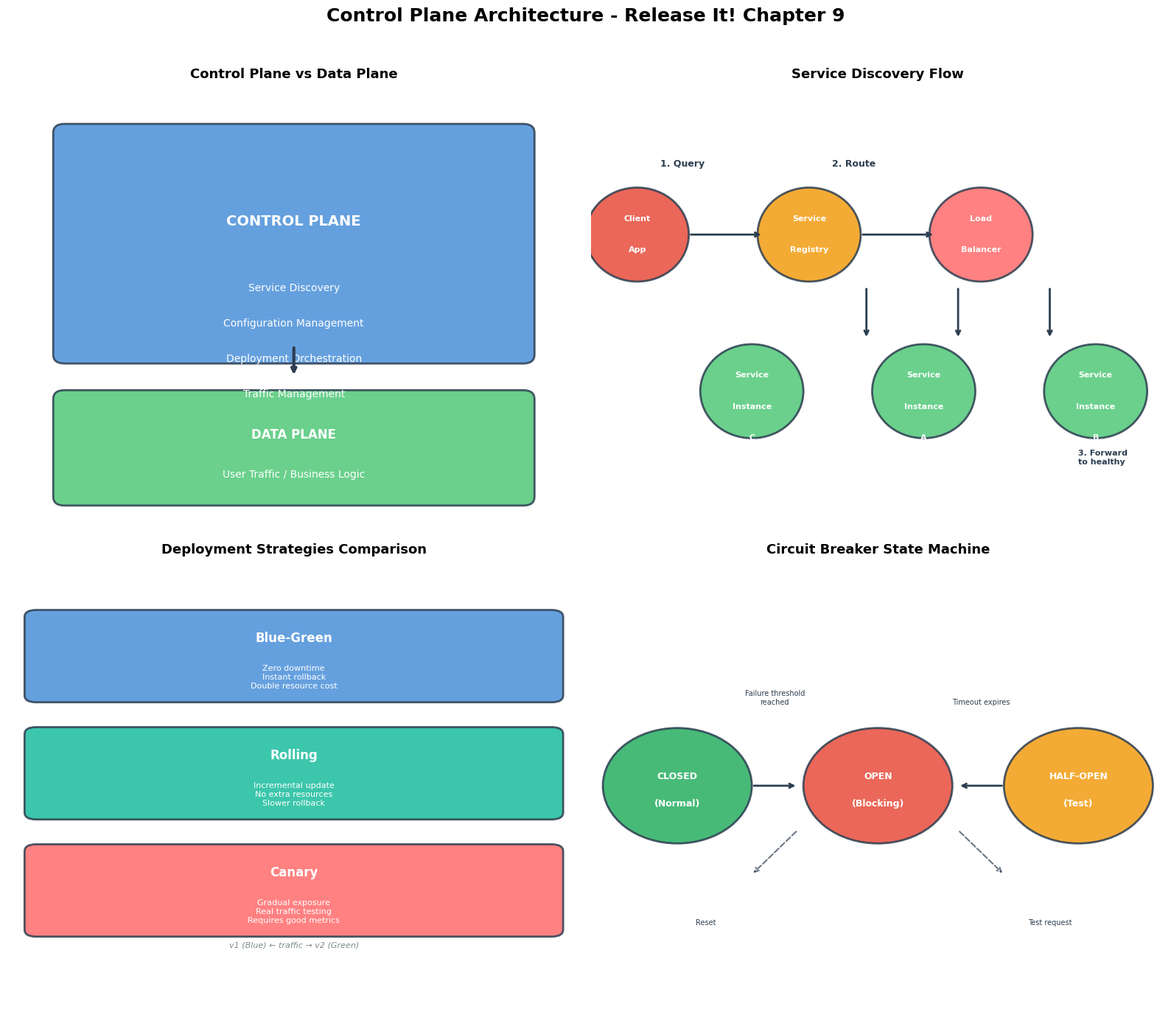
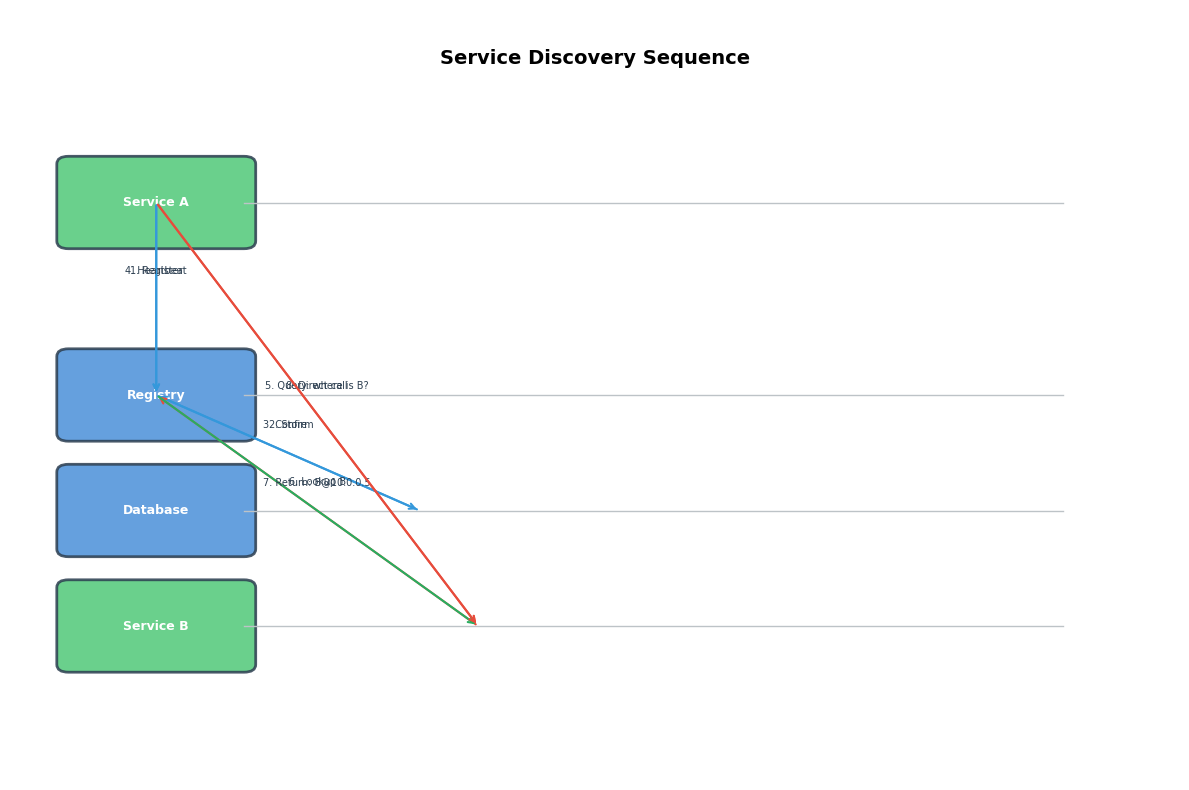

Here is the Python script that generated these plots, in order:
"""
Control Plane Architecture Visualization
Run this script to generate architecture diagrams for Chapter 9
"""

import matplotlib.pyplot as plt
import matplotlib.patches as mpatches
import numpy as np

# Set up the figure with dark background for modern look
plt.style.use('default')
fig, axes = plt.subplots(2, 2, figsize=(16, 14))
fig.suptitle('Control Plane Architecture - Release It! Chapter 9', fontsize=18, fontweight='bold', y=0.98)

# Color scheme
control_plane_color = '#4A90D9'
data_plane_color = '#50C878'
traffic_color = '#FF6B6B'
config_color = '#9B59B6'
discovery_color = '#F39C12'
deploy_color = '#1ABC9C'

# ============================================================
# Plot 1: High-Level Architecture
# ============================================================
ax1 = axes[0, 0]
ax1.set_facecolor('#f8f9fa')

# Control Plane box
cp_box = mpatches.FancyBboxPatch((0.1, 0.4), 0.8, 0.5, boxstyle="round,pad=0.02",
                                   facecolor=control_plane_color, edgecolor='#2c3e50', linewidth=2, alpha=0.85)
ax1.add_patch(cp_box)
ax1.text(0.5, 0.7, 'CONTROL PLANE', ha='center', va='center', fontsize=14, fontweight='bold', color='white')
ax1.text(0.5, 0.55, 'Service Discovery', ha='center', va='center', fontsize=10, color='white')
ax1.text(0.5, 0.47, 'Configuration Management', ha='center', va='center', fontsize=10, color='white')
ax1.text(0.5, 0.39, 'Deployment Orchestration', ha='center', va='center', fontsize=10, color='white')
ax1.text(0.5, 0.31, 'Traffic Management', ha='center', va='center', fontsize=10, color='white')

# Data Plane box
dp_box = mpatches.FancyBboxPatch((0.1, 0.08), 0.8, 0.22, boxstyle="round,pad=0.02",
                                   facecolor=data_plane_color, edgecolor='#2c3e50', linewidth=2, alpha=0.85)
ax1.add_patch(dp_box)
ax1.text(0.5, 0.22, 'DATA PLANE', ha='center', va='center', fontsize=12, fontweight='bold', color='white')
ax1.text(0.5, 0.13, 'User Traffic / Business Logic', ha='center', va='center', fontsize=10, color='white')

# Arrow
ax1.annotate('', xy=(0.5, 0.35), xytext=(0.5, 0.42),
             arrowprops=dict(arrowstyle='->', color='#2c3e50', lw=3))

ax1.set_xlim(0, 1)
ax1.set_ylim(0, 1)
ax1.axis('off')
ax1.set_title('Control Plane vs Data Plane', fontsize=13, fontweight='bold', pad=10)

# ============================================================
# Plot 2: Service Discovery Flow
# ============================================================
ax2 = axes[0, 1]
ax2.set_facecolor('#f8f9fa')

# Components - using rounded rectangles
components = [
    (0.08, 0.72, 'Client\nApp', '#E74C3C'),
    (0.38, 0.72, 'Service\nRegistry', discovery_color),
    (0.68, 0.72, 'Load\nBalancer', traffic_color),
    (0.88, 0.42, 'Service\nInstance\nB', data_plane_color),
    (0.58, 0.42, 'Service\nInstance\nA', data_plane_color),
    (0.28, 0.42, 'Service\nInstance\nC', data_plane_color),
]

for x, y, label, color in components:
    circle = plt.Circle((x, y), 0.09, color=color, ec='#2c3e50', linewidth=2, alpha=0.85)
    ax2.add_patch(circle)
    # Handle multiline text
    lines = label.split('\n')
    for i, line in enumerate(lines):
        ax2.text(x, y + 0.03 - (i * 0.06), line, ha='center', va='center', fontsize=8, color='white', fontweight='bold')

# Arrows with labels
ax2.annotate('', xy=(0.30, 0.72), xytext=(0.17, 0.72), arrowprops=dict(arrowstyle='->', color='#2c3e50', lw=2))
ax2.annotate('', xy=(0.60, 0.72), xytext=(0.47, 0.72), arrowprops=dict(arrowstyle='->', color='#2c3e50', lw=2))
ax2.annotate('', xy=(0.80, 0.52), xytext=(0.80, 0.62), arrowprops=dict(arrowstyle='->', color='#2c3e50', lw=2))
ax2.annotate('', xy=(0.64, 0.52), xytext=(0.64, 0.62), arrowprops=dict(arrowstyle='->', color='#2c3e50', lw=2))
ax2.annotate('', xy=(0.48, 0.52), xytext=(0.48, 0.62), arrowprops=dict(arrowstyle='->', color='#2c3e50', lw=2))

# Labels
ax2.text(0.12, 0.85, '1. Query', fontsize=9, fontweight='bold', color='#2c3e50')
ax2.text(0.42, 0.85, '2. Route', fontsize=9, fontweight='bold', color='#2c3e50')
ax2.text(0.85, 0.28, '3. Forward\nto healthy', fontsize=8, fontweight='bold', color='#2c3e50')

ax2.set_xlim(0, 1)
ax2.set_ylim(0.15, 1)
ax2.axis('off')
ax2.set_title('Service Discovery Flow', fontsize=13, fontweight='bold', pad=10)

# ============================================================
# Plot 3: Deployment Strategies Comparison
# ============================================================
ax3 = axes[1, 0]
ax3.set_facecolor('#f8f9fa')

strategies = ['Blue-Green', 'Rolling', 'Canary']
colors = [control_plane_color, deploy_color, traffic_color]
descriptions = [
    'Zero downtime\nInstant rollback\nDouble resource cost',
    'Incremental update\nNo extra resources\nSlower rollback',
    'Gradual exposure\nReal traffic testing\nRequires good metrics'
]

y_positions = [0.75, 0.42, 0.09]
for i, (strategy, y, color, desc) in enumerate(zip(strategies, y_positions, colors, descriptions)):
    rect = mpatches.FancyBboxPatch((0.05, y-0.12), 0.9, 0.22, boxstyle="round,pad=0.02",
                                     facecolor=color, edgecolor='#2c3e50', linewidth=2, alpha=0.85)
    ax3.add_patch(rect)
    ax3.text(0.5, y+0.04, strategy, ha='center', va='center', fontsize=12, fontweight='bold', color='white')
    ax3.text(0.5, y-0.07, desc, ha='center', va='center', fontsize=8, color='white')

# Add visual representation of strategies
# Blue-Green visual
ax3.text(0.5, -0.08, 'v1 (Blue) ← traffic → v2 (Green)', ha='center', fontsize=8, style='italic', color='#7f8c8d')

ax3.set_xlim(0, 1)
ax3.set_ylim(-0.25, 1)
ax3.axis('off')
ax3.set_title('Deployment Strategies Comparison', fontsize=13, fontweight='bold', pad=10)

# ============================================================
# Plot 4: Circuit Breaker States
# ============================================================
ax4 = axes[1, 1]
ax4.set_facecolor('#f8f9fa')

# States
states = ['CLOSED\n(Normal)', 'OPEN\n(Blocking)', 'HALF-OPEN\n(Test)']
x_positions = [0.15, 0.5, 0.85]
state_colors = ['#27AE60', '#E74C3C', '#F39C12']

for x, state, color in zip(x_positions, states, state_colors):
    circle = plt.Circle((x, 0.5), 0.13, color=color, ec='#2c3e50', linewidth=2, alpha=0.85)
    ax4.add_patch(circle)
    lines = state.split('\n')
    for i, line in enumerate(lines):
        ax4.text(x, 0.52 - (i * 0.06), line, ha='center', va='center', fontsize=9, fontweight='bold', color='white')

# Transitions - solid for normal, dashed for recovery
ax4.annotate('', xy=(0.36, 0.5), xytext=(0.28, 0.5),
             arrowprops=dict(arrowstyle='->', color='#2c3e50', lw=2))
ax4.annotate('', xy=(0.64, 0.5), xytext=(0.72, 0.5),
             arrowprops=dict(arrowstyle='->', color='#2c3e50', lw=2))
ax4.annotate('', xy=(0.28, 0.30), xytext=(0.36, 0.40),
             arrowprops=dict(arrowstyle='->', color='#2c3e50', lw=1.5, linestyle='--', alpha=0.7))
ax4.annotate('', xy=(0.72, 0.30), xytext=(0.64, 0.40),
             arrowprops=dict(arrowstyle='->', color='#2c3e50', lw=1.5, linestyle='--', alpha=0.7))

# Transition labels
ax4.text(0.32, 0.68, 'Failure threshold\nreached', ha='center', va='bottom', fontsize=7, color='#2c3e50')
ax4.text(0.68, 0.68, 'Timeout expires', ha='center', va='bottom', fontsize=7, color='#2c3e50')
ax4.text(0.20, 0.20, 'Reset', ha='center', va='top', fontsize=7, color='#2c3e50')
ax4.text(0.80, 0.20, 'Test request', ha='center', va='top', fontsize=7, color='#2c3e50')

ax4.set_xlim(0, 1)
ax4.set_ylim(0, 1)
ax4.axis('off')
ax4.set_title('Circuit Breaker State Machine', fontsize=13, fontweight='bold', pad=10)

plt.tight_layout(rect=[0, 0, 1, 0.96])
plt.savefig('chapter9_control_plane_architecture.png', dpi=150, bbox_inches='tight', facecolor='white', edgecolor='none')
plt.show()
print("Visualization saved to: chapter9_control_plane_architecture.png")

# ============================================================
# Additional: Service Discovery Sequence Diagram
# ============================================================
fig2, ax = plt.subplots(figsize=(12, 8))
ax.set_facecolor('#f8f9fa')

# Title
ax.text(0.5, 0.95, 'Service Discovery Sequence', ha='center', va='top', fontsize=14, fontweight='bold', transform=ax.transAxes)

# Timeline elements
participants = ['Service A', 'Registry', 'Database', 'Service B']
y_pos = [0.75, 0.5, 0.35, 0.2]

# Draw participant boxes
for y, name in zip(y_pos, participants):
    rect = mpatches.FancyBboxPatch((0.05, y-0.05), 0.15, 0.1, boxstyle="round,pad=0.01",
                                     facecolor=control_plane_color if name != 'Service A' and name != 'Service B' else data_plane_color,
                                     edgecolor='#2c3e50', linewidth=2, alpha=0.85)
    ax.add_patch(rect)
    ax.text(0.125, y, name, ha='center', va='center', fontsize=9, fontweight='bold', color='white')

# Draw timeline
for y in y_pos:
    ax.plot([0.2, 0.9], [y, y], color='#bdc3c7', linewidth=1, linestyle='-')

# Arrows for sequence
sequence = [
    (0.125, 0.75, 0.125, 0.5, '1. Register', 'up'),
    (0.125, 0.5, 0.35, 0.35, '2. Store', 'up'),
    (0.35, 0.35, 0.125, 0.5, '3. Confirm', 'down'),
    (0.125, 0.75, 0.125, 0.5, '4. Heartbeat', 'up'),
    (0.125, 0.75, 0.4, 0.2, '5. Query: where is B?', 'right'),
    (0.4, 0.2, 0.125, 0.5, '6. Lookup B', 'right'),
    (0.125, 0.5, 0.4, 0.2, '7. Return: B@10.0.0.5', 'left'),
    (0.125, 0.75, 0.4, 0.2, '8. Direct call', 'right'),
]

for x1, y1, x2, y2, label, direction in sequence:
    if direction == 'up':
        ax.annotate('', xy=(x2, y2), xytext=(x1, y1), arrowprops=dict(arrowstyle='->', color='#3498db', lw=1.5))
    elif direction == 'down':
        ax.annotate('', xy=(x2, y2), xytext=(x1, y1), arrowprops=dict(arrowstyle='->', color='#3498db', lw=1.5))
    elif direction == 'right':
        ax.annotate('', xy=(x2, y2), xytext=(x1, y1), arrowprops=dict(arrowstyle='->', color='#e74c3c', lw=1.5))
    else:
        ax.annotate('', xy=(x2, y2), xytext=(x1, y1), arrowprops=dict(arrowstyle='->', color='#27ae60', lw=1.5))

    ax.text((x1+x2)/2, (y1+y2)/2 + 0.03, label, ha='center', va='bottom', fontsize=7, color='#2c3e50')

ax.set_xlim(0, 1)
ax.set_ylim(0, 1)
ax.axis('off')

plt.tight_layout()
plt.savefig('chapter9_service_discovery_sequence.png', dpi=150, bbox_inches='tight', facecolor='white')
plt.show()
print("Sequence diagram saved to: chapter9_service_discovery_sequence.png")

print("\n✅ All visualizations generated successfully!")
